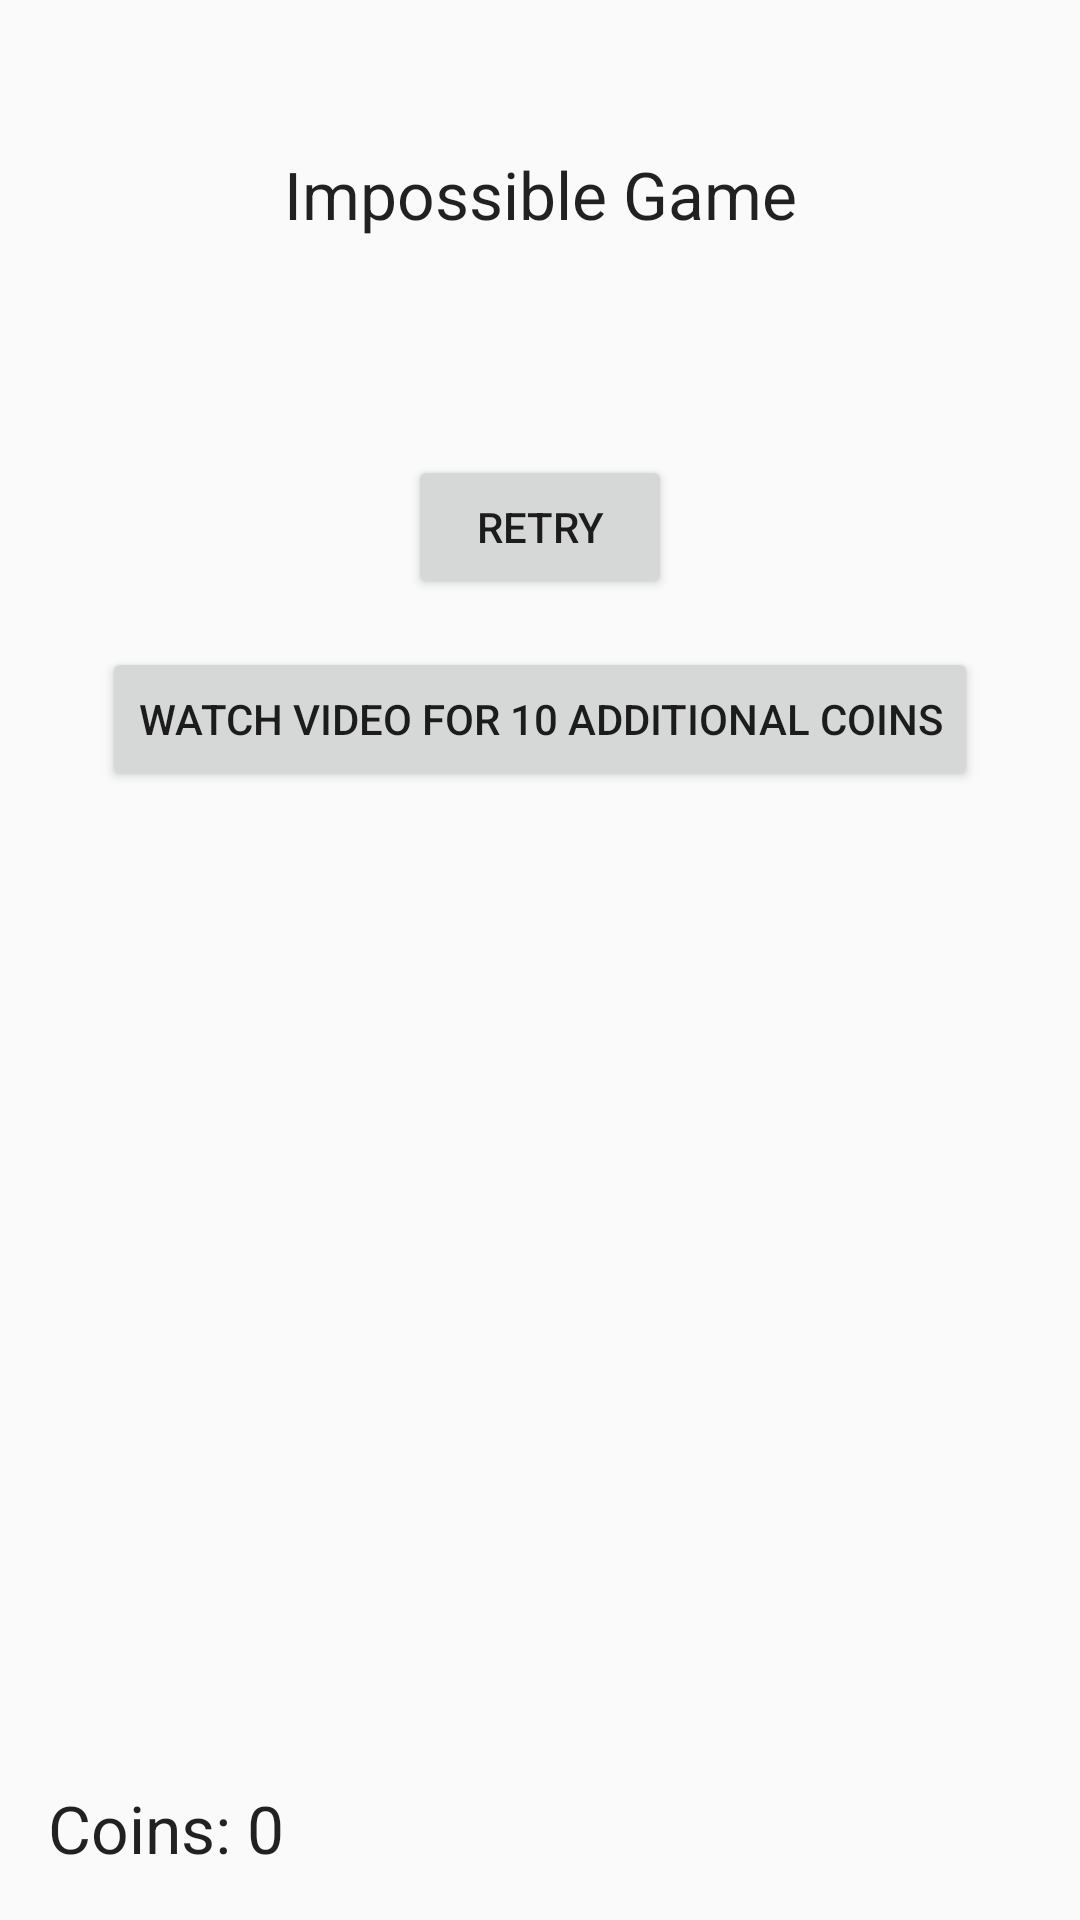

Layout XML and referenced resources for this Android screen:
<!-- AndroidManifest.xml: application theme AppTheme -->
<!-- res/layout/activity_reward_video.xml -->
<?xml version="1.0" encoding="utf-8"?>
<androidx.constraintlayout.widget.ConstraintLayout xmlns:android="http://schemas.android.com/apk/res/android"
    xmlns:app="http://schemas.android.com/apk/res-auto"
    xmlns:tools="http://schemas.android.com/tools"
    android:layout_width="match_parent"
    android:layout_height="match_parent">

    <TextView
        android:id="@+id/game_title"
        android:layout_width="wrap_content"
        android:layout_height="wrap_content"
        android:text="@string/impossible_game"
        android:textAppearance="?android:attr/textAppearanceLarge"
        android:layout_marginTop="50dp"
        app:layout_constraintTop_toTopOf="parent"
        app:layout_constraintLeft_toLeftOf="parent"
        app:layout_constraintRight_toRightOf="parent" />

    <TextView
        android:id="@+id/timer"
        android:layout_width="wrap_content"
        android:layout_height="wrap_content"
        android:textAppearance="?android:attr/textAppearanceMedium"
        android:layout_marginTop="16dp"
        app:layout_constraintTop_toBottomOf="@id/game_title"
        app:layout_constraintLeft_toLeftOf="parent"
        app:layout_constraintRight_toRightOf="parent"
        />

    <Button
        android:id="@+id/retry_button"
        android:layout_width="wrap_content"
        android:layout_height="wrap_content"
        android:layout_marginTop="32dp"
        app:layout_constraintTop_toBottomOf="@id/timer"
        app:layout_constraintLeft_toLeftOf="parent"
        app:layout_constraintRight_toRightOf="parent"
        android:text="@string/retry_button_text" />

    <Button
        android:id="@+id/show_video_button"
        android:layout_width="wrap_content"
        android:layout_height="wrap_content"
        android:layout_marginTop="16dp"
        app:layout_constraintTop_toBottomOf="@id/retry_button"
        app:layout_constraintLeft_toLeftOf="parent"
        app:layout_constraintRight_toRightOf="parent"
        android:text="@string/watch_video_button_text" />

    <TextView
        android:id="@+id/coin_count_text"
        android:layout_width="wrap_content"
        android:layout_height="wrap_content"
        android:layout_marginBottom="16dp"
        android:layout_marginLeft="16dp"
        android:text="@string/default_coin_text"
        app:layout_constraintBottom_toBottomOf="parent"
        app:layout_constraintLeft_toLeftOf="parent"
        android:textAppearance="?android:attr/textAppearanceLarge" />

</androidx.constraintlayout.widget.ConstraintLayout>
<!-- resources referenced by this layout -->
<resources>
  <string name="default_coin_text">Coins: 0</string>
  <string name="impossible_game">Impossible Game</string>
  <string name="retry_button_text">Retry</string>
  <string name="watch_video_button_text">Watch Video for 10 additional coins</string>
  <style name="AppTheme" parent="Theme.AppCompat.Light.DarkActionBar">
          
          <item name="colorPrimary">@color/colorPrimary</item>
          <item name="colorPrimaryDark">@color/colorPrimaryDark</item>
          <item name="colorAccent">@color/colorAccent</item>
      </style>
  <!-- not gathered from this repository: default colours our renderer supplied (Android Studio template values) -->
  <color name="colorPrimary">#FF6200EE</color>
  <color name="colorPrimaryDark">#FF3700B3</color>
  <color name="colorAccent">#FF03DAC5</color>
</resources>
